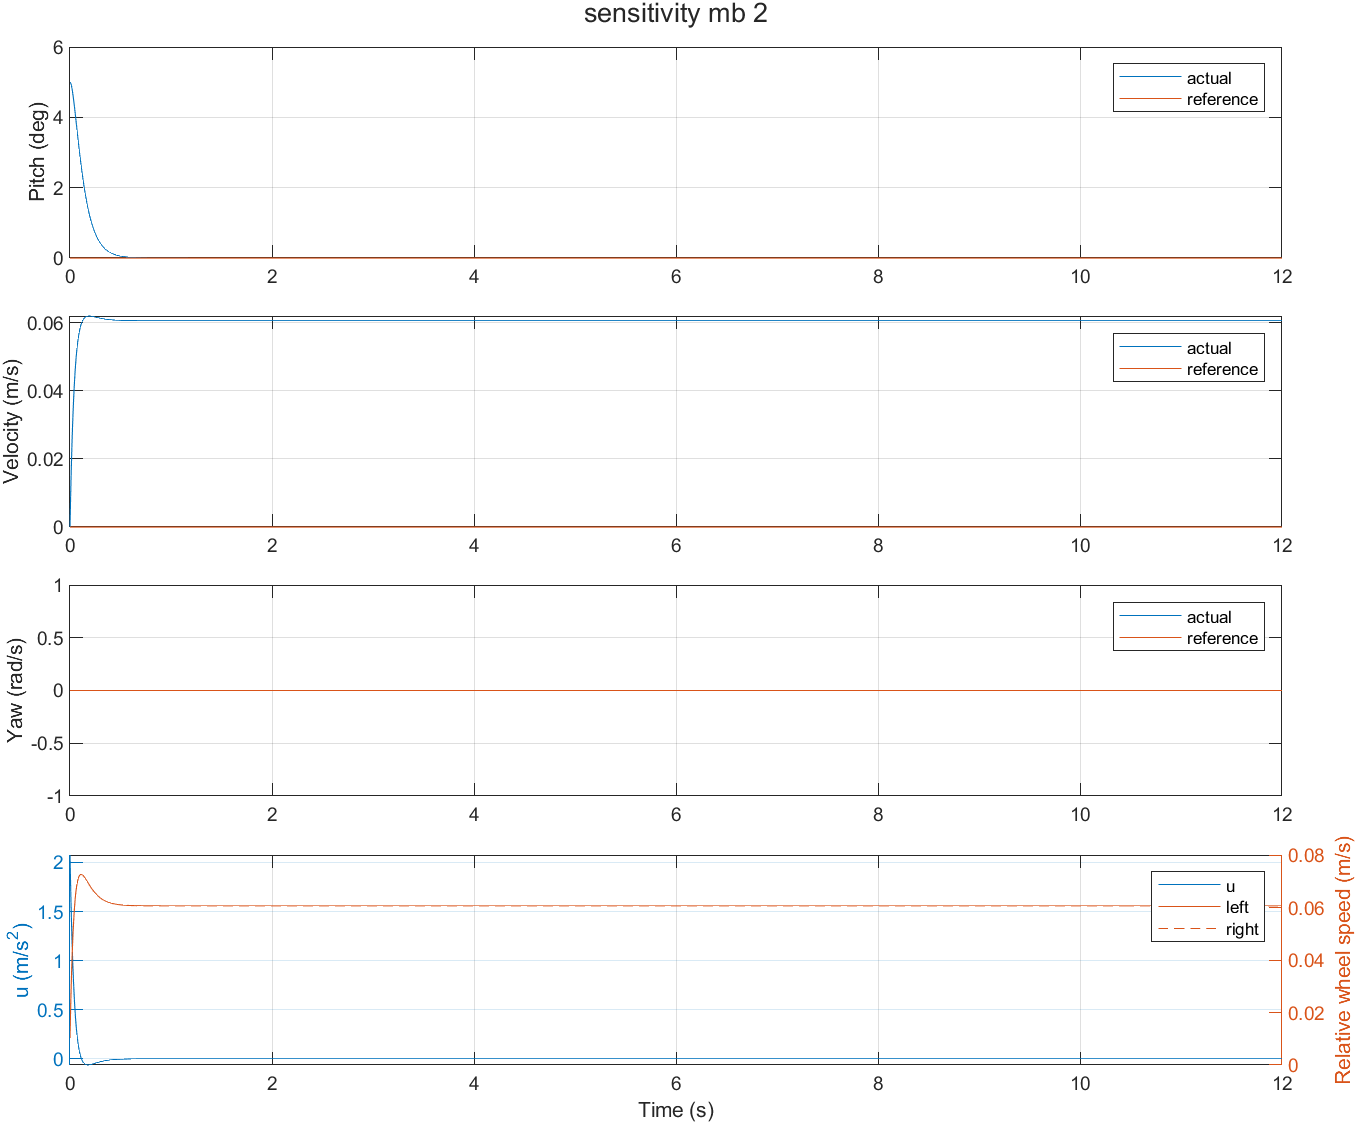

The data file committed next to this chart (first rows):
time, theta, omega, q, x, yaw_rate, yaw_angle, velocity, u, alpha, left, right, theta_ref, aref, vref, wref, saturated, motion_active, ub, um, velocity_target, yaw_target, motion_requested, fresh
0, 0.08727, 0, 0, 0, 0, 0, 0, 2.076, 0, 0.01038, 0.01038, 0, 0, 0, 0, 0, 0, 2.076, 0, 0, 0, 0, 1
0.005, 0.08704, -0.09184, 0.01038, 1.83787051330712e-05, 0, 0, 0.007351, 1.818, 0, 0.01947, 0.01947, 0, 0, 0, 0, 0, 0, 1.818, 0, 0, 0, 0, 1
0.01, 0.08638, -0.1694, 0.01947, 7.14602284637574e-05, 0, 0, 0.01388, 1.589, 0, 0.02742, 0.02742, 0, 0, 0, 0, 0, 0, 1.589, 0, 0, 0, 0, 1
0.015, 0.08537, -0.2345, 0.02742, 0.0001554, 0, 0, 0.01968, 1.385, 0, 0.03434, 0.03434, 0, 0, 0, 0, 0, 0, 1.385, 0, 0, 0, 0, 1
0.02, 0.08407, -0.2886, 0.03434, 0.0002666, 0, 0, 0.02482, 1.205, 0, 0.04037, 0.04037, 0, 0, 0, 0, 0, 0, 1.205, 0, 0, 0, 0, 1
0.025, 0.08251, -0.333, 0.04037, 0.0004021, 0, 0, 0.02938, 1.046, 0, 0.0456, 0.0456, 0, 0, 0, 0, 0, 0, 1.046, 0, 0, 0, 0, 1
0.03, 0.08076, -0.3691, 0.0456, 0.0005591, 0, 0, 0.03342, 0.905, 0, 0.05013, 0.05013, 0, 0, 0, 0, 0, 0, 0.905, 0, 0, 0, 0, 1
0.035, 0.07884, -0.3978, 0.05013, 0.0007352, 0, 0, 0.037, 0.7804, 0, 0.05403, 0.05403, 0, 0, 0, 0, 0, 0, 0.7804, 0, 0, 0, 0, 1
0.04, 0.0768, -0.42, 0.05403, 0.0009281, 0, 0, 0.04017, 0.6703, 0, 0.05738, 0.05738, 0, 0, 0, 0, 0, 0, 0.6703, 0, 0, 0, 0, 1
0.045, 0.07465, -0.4368, 0.05738, 0.001136, 0, 0, 0.04296, 0.5733, 0, 0.06025, 0.06025, 0, 0, 0, 0, 0, 0, 0.5733, 0, 0, 0, 0, 1
0.05, 0.07244, -0.4487, 0.06025, 0.001357, 0, 0, 0.04544, 0.4877, 0, 0.06268, 0.06268, 0, 0, 0, 0, 0, 0, 0.4877, 0, 0, 0, 0, 1
0.055, 0.07018, -0.4565, 0.06268, 0.00159, 0, 0, 0.04762, 0.4124, 0, 0.06475, 0.06475, 0, 0, 0, 0, 0, 0, 0.4124, 0, 0, 0, 0, 1
0.06, 0.06789, -0.4607, 0.06475, 0.001833, 0, 0, 0.04954, 0.3463, 0, 0.06648, 0.06648, 0, 0, 0, 0, 0, 0, 0.3463, 0, 0, 0, 0, 1
0.065, 0.06558, -0.4619, 0.06648, 0.002084, 0, 0, 0.05123, 0.2882, 0, 0.06792, 0.06792, 0, 0, 0, 0, 0, 0, 0.2882, 0, 0, 0, 0, 1
0.07, 0.06327, -0.4604, 0.06792, 0.002344, 0, 0, 0.05272, 0.2373, 0, 0.0691, 0.0691, 0, 0, 0, 0, 0, 0, 0.2373, 0, 0, 0, 0, 1
0.075, 0.06098, -0.4568, 0.0691, 0.002611, 0, 0, 0.05403, 0.1928, 0, 0.07007, 0.07007, 0, 0, 0, 0, 0, 0, 0.1928, 0, 0, 0, 0, 1
0.08, 0.05871, -0.4513, 0.07007, 0.002884, 0, 0, 0.05518, 0.154, 0, 0.07084, 0.07084, 0, 0, 0, 0, 0, 0, 0.154, 0, 0, 0, 0, 1
0.085, 0.05647, -0.4442, 0.07084, 0.003163, 0, 0, 0.05618, 0.1201, 0, 0.07144, 0.07144, 0, 0, 0, 0, 0, 0, 0.1201, 0, 0, 0, 0, 1
0.09, 0.05427, -0.4359, 0.07144, 0.003446, 0, 0, 0.05705, 0.09074, 0, 0.07189, 0.07189, 0, 0, 0, 0, 0, 0, 0.09074, 0, 0, 0, 0, 1
0.095, 0.05212, -0.4265, 0.07189, 0.003733, 0, 0, 0.05782, 0.06527, 0, 0.07222, 0.07222, 0, 0, 0, 0, 0, 0, 0.06527, 0, 0, 0, 0, 1
0.1, 0.05001, -0.4163, 0.07222, 0.004024, 0, 0, 0.05848, 0.04328, 0, 0.07244, 0.07244, 0, 0, 0, 0, 0, 0, 0.04328, 0, 0, 0, 0, 1
0.105, 0.04796, -0.4054, 0.07244, 0.004318, 0, 0, 0.05906, 0.02435, 0, 0.07256, 0.07256, 0, 0, 0, 0, 0, 0, 0.02435, 0, 0, 0, 0, 1
0.11, 0.04596, -0.3941, 0.07256, 0.004614, 0, 0, 0.05955, 0.008137, 0, 0.0726, 0.0726, 0, 0, 0, 0, 0, 0, 0.008137, 0, 0, 0, 0, 1
0.115, 0.04402, -0.3823, 0.0726, 0.004913, 0, 0, 0.05998, -0.005691, 0, 0.07257, 0.07257, 0, 0, 0, 0, 0, 0, -0.005691, 0, 0, 0, 0, 1
0.12, 0.04213, -0.3703, 0.07257, 0.005214, 0, 0, 0.06035, -0.01742, 0, 0.07248, 0.07248, 0, 0, 0, 0, 0, 0, -0.01742, 0, 0, 0, 0, 1
0.125, 0.04031, -0.3582, 0.07248, 0.005516, 0, 0, 0.06066, -0.02729, 0, 0.07235, 0.07235, 0, 0, 0, 0, 0, 0, -0.02729, 0, 0, 0, 0, 1
0.13, 0.03855, -0.346, 0.07235, 0.00582, 0, 0, 0.06093, -0.03555, 0, 0.07217, 0.07217, 0, 0, 0, 0, 0, 0, -0.03555, 0, 0, 0, 0, 1
0.135, 0.03685, -0.3338, 0.07217, 0.006126, 0, 0, 0.06115, -0.04237, 0, 0.07196, 0.07196, 0, 0, 0, 0, 0, 0, -0.04237, 0, 0, 0, 0, 1
0.14, 0.03522, -0.3216, 0.07196, 0.006432, 0, 0, 0.06134, -0.04796, 0, 0.07172, 0.07172, 0, 0, 0, 0, 0, 0, -0.04796, 0, 0, 0, 0, 1
0.145, 0.03364, -0.3096, 0.07172, 0.006739, 0, 0, 0.0615, -0.05245, 0, 0.07145, 0.07145, 0, 0, 0, 0, 0, 0, -0.05245, 0, 0, 0, 0, 1
0.15, 0.03212, -0.2978, 0.07145, 0.007047, 0, 0, 0.06163, -0.056, 0, 0.07117, 0.07117, 0, 0, 0, 0, 0, 0, -0.056, 0, 0, 0, 0, 1
0.155, 0.03066, -0.2862, 0.07117, 0.007355, 0, 0, 0.06173, -0.05871, 0, 0.07088, 0.07088, 0, 0, 0, 0, 0, 0, -0.05871, 0, 0, 0, 0, 1
0.16, 0.02926, -0.2748, 0.07088, 0.007664, 0, 0, 0.06181, -0.06072, 0, 0.07058, 0.07058, 0, 0, 0, 0, 0, 0, -0.06072, 0, 0, 0, 0, 1
0.165, 0.02791, -0.2637, 0.07058, 0.007973, 0, 0, 0.06188, -0.0621, 0, 0.07027, 0.07027, 0, 0, 0, 0, 0, 0, -0.0621, 0, 0, 0, 0, 1
0.17, 0.02662, -0.2528, 0.07027, 0.008283, 0, 0, 0.06192, -0.06295, 0, 0.06995, 0.06995, 0, 0, 0, 0, 0, 0, -0.06295, 0, 0, 0, 0, 1
0.175, 0.02538, -0.2423, 0.06995, 0.008592, 0, 0, 0.06196, -0.06334, 0, 0.06964, 0.06964, 0, 0, 0, 0, 0, 0, -0.06334, 0, 0, 0, 0, 1
0.18, 0.0242, -0.232, 0.06964, 0.008902, 0, 0, 0.06198, -0.06334, 0, 0.06932, 0.06932, 0, 0, 0, 0, 0, 0, -0.06334, 0, 0, 0, 0, 1
0.185, 0.02306, -0.2221, 0.06932, 0.009212, 0, 0, 0.06199, -0.063, 0, 0.069, 0.069, 0, 0, 0, 0, 0, 0, -0.063, 0, 0, 0, 0, 1
0.19, 0.02198, -0.2125, 0.069, 0.009522, 0, 0, 0.06199, -0.06239, 0, 0.06869, 0.06869, 0, 0, 0, 0, 0, 0, -0.06239, 0, 0, 0, 0, 1
0.195, 0.02094, -0.2032, 0.06869, 0.009832, 0, 0, 0.06199, -0.06154, 0, 0.06838, 0.06838, 0, 0, 0, 0, 0, 0, -0.06154, 0, 0, 0, 0, 1
0.2, 0.01994, -0.1942, 0.06838, 0.01014, 0, 0, 0.06197, -0.06049, 0, 0.06808, 0.06808, 0, 0, 0, 0, 0, 0, -0.06049, 0, 0, 0, 0, 1
0.205, 0.01899, -0.1856, 0.06808, 0.01045, 0, 0, 0.06196, -0.05928, 0, 0.06779, 0.06779, 0, 0, 0, 0, 0, 0, -0.05928, 0, 0, 0, 0, 1
0.21, 0.01809, -0.1773, 0.06779, 0.01076, 0, 0, 0.06193, -0.05794, 0, 0.0675, 0.0675, 0, 0, 0, 0, 0, 0, -0.05794, 0, 0, 0, 0, 1
0.215, 0.01722, -0.1693, 0.0675, 0.01107, 0, 0, 0.06191, -0.0565, 0, 0.06721, 0.06721, 0, 0, 0, 0, 0, 0, -0.0565, 0, 0, 0, 0, 1
0.22, 0.01639, -0.1616, 0.06721, 0.01138, 0, 0, 0.06188, -0.05497, 0, 0.06694, 0.06694, 0, 0, 0, 0, 0, 0, -0.05497, 0, 0, 0, 0, 1
0.225, 0.0156, -0.1542, 0.06694, 0.01169, 0, 0, 0.06185, -0.05339, 0, 0.06667, 0.06667, 0, 0, 0, 0, 0, 0, -0.05339, 0, 0, 0, 0, 1
0.23, 0.01485, -0.1471, 0.06667, 0.012, 0, 0, 0.06182, -0.05176, 0, 0.06641, 0.06641, 0, 0, 0, 0, 0, 0, -0.05176, 0, 0, 0, 0, 1
0.235, 0.01413, -0.1403, 0.06641, 0.01231, 0, 0, 0.06178, -0.0501, 0, 0.06616, 0.06616, 0, 0, 0, 0, 0, 0, -0.0501, 0, 0, 0, 0, 1
0.24, 0.01345, -0.1338, 0.06616, 0.01262, 0, 0, 0.06175, -0.04843, 0, 0.06592, 0.06592, 0, 0, 0, 0, 0, 0, -0.04843, 0, 0, 0, 0, 1
0.245, 0.01279, -0.1275, 0.06592, 0.01293, 0, 0, 0.06171, -0.04676, 0, 0.06569, 0.06569, 0, 0, 0, 0, 0, 0, -0.04676, 0, 0, 0, 0, 1
0.25, 0.01217, -0.1215, 0.06569, 0.01323, 0, 0, 0.06168, -0.04509, 0, 0.06546, 0.06546, 0, 0, 0, 0, 0, 0, -0.04509, 0, 0, 0, 0, 1
0.255, 0.01158, -0.1158, 0.06546, 0.01354, 0, 0, 0.06164, -0.04343, 0, 0.06524, 0.06524, 0, 0, 0, 0, 0, 0, -0.04343, 0, 0, 0, 0, 1
0.26, 0.01101, -0.1103, 0.06524, 0.01385, 0, 0, 0.0616, -0.04179, 0, 0.06503, 0.06503, 0, 0, 0, 0, 0, 0, -0.04179, 0, 0, 0, 0, 1
0.265, 0.01047, -0.1051, 0.06503, 0.01416, 0, 0, 0.06157, -0.04018, 0, 0.06483, 0.06483, 0, 0, 0, 0, 0, 0, -0.04018, 0, 0, 0, 0, 1
0.27, 0.009962, -0.1001, 0.06483, 0.01447, 0, 0, 0.06153, -0.0386, 0, 0.06464, 0.06464, 0, 0, 0, 0, 0, 0, -0.0386, 0, 0, 0, 0, 1
0.275, 0.009474, -0.09529, 0.06464, 0.01477, 0, 0, 0.0615, -0.03705, 0, 0.06446, 0.06446, 0, 0, 0, 0, 0, 0, -0.03705, 0, 0, 0, 0, 1
0.28, 0.009009, -0.09073, 0.06446, 0.01508, 0, 0, 0.06146, -0.03554, 0, 0.06428, 0.06428, 0, 0, 0, 0, 0, 0, -0.03554, 0, 0, 0, 0, 1
0.285, 0.008566, -0.08637, 0.06428, 0.01539, 0, 0, 0.06143, -0.03407, 0, 0.06411, 0.06411, 0, 0, 0, 0, 0, 0, -0.03407, 0, 0, 0, 0, 1
0.29, 0.008145, -0.08221, 0.06411, 0.0157, 0, 0, 0.06139, -0.03264, 0, 0.06394, 0.06394, 0, 0, 0, 0, 0, 0, -0.03264, 0, 0, 0, 0, 1
0.295, 0.007744, -0.07824, 0.06394, 0.016, 0, 0, 0.06136, -0.03125, 0, 0.06379, 0.06379, 0, 0, 0, 0, 0, 0, -0.03125, 0, 0, 0, 0, 1
... 2,341 more rows
